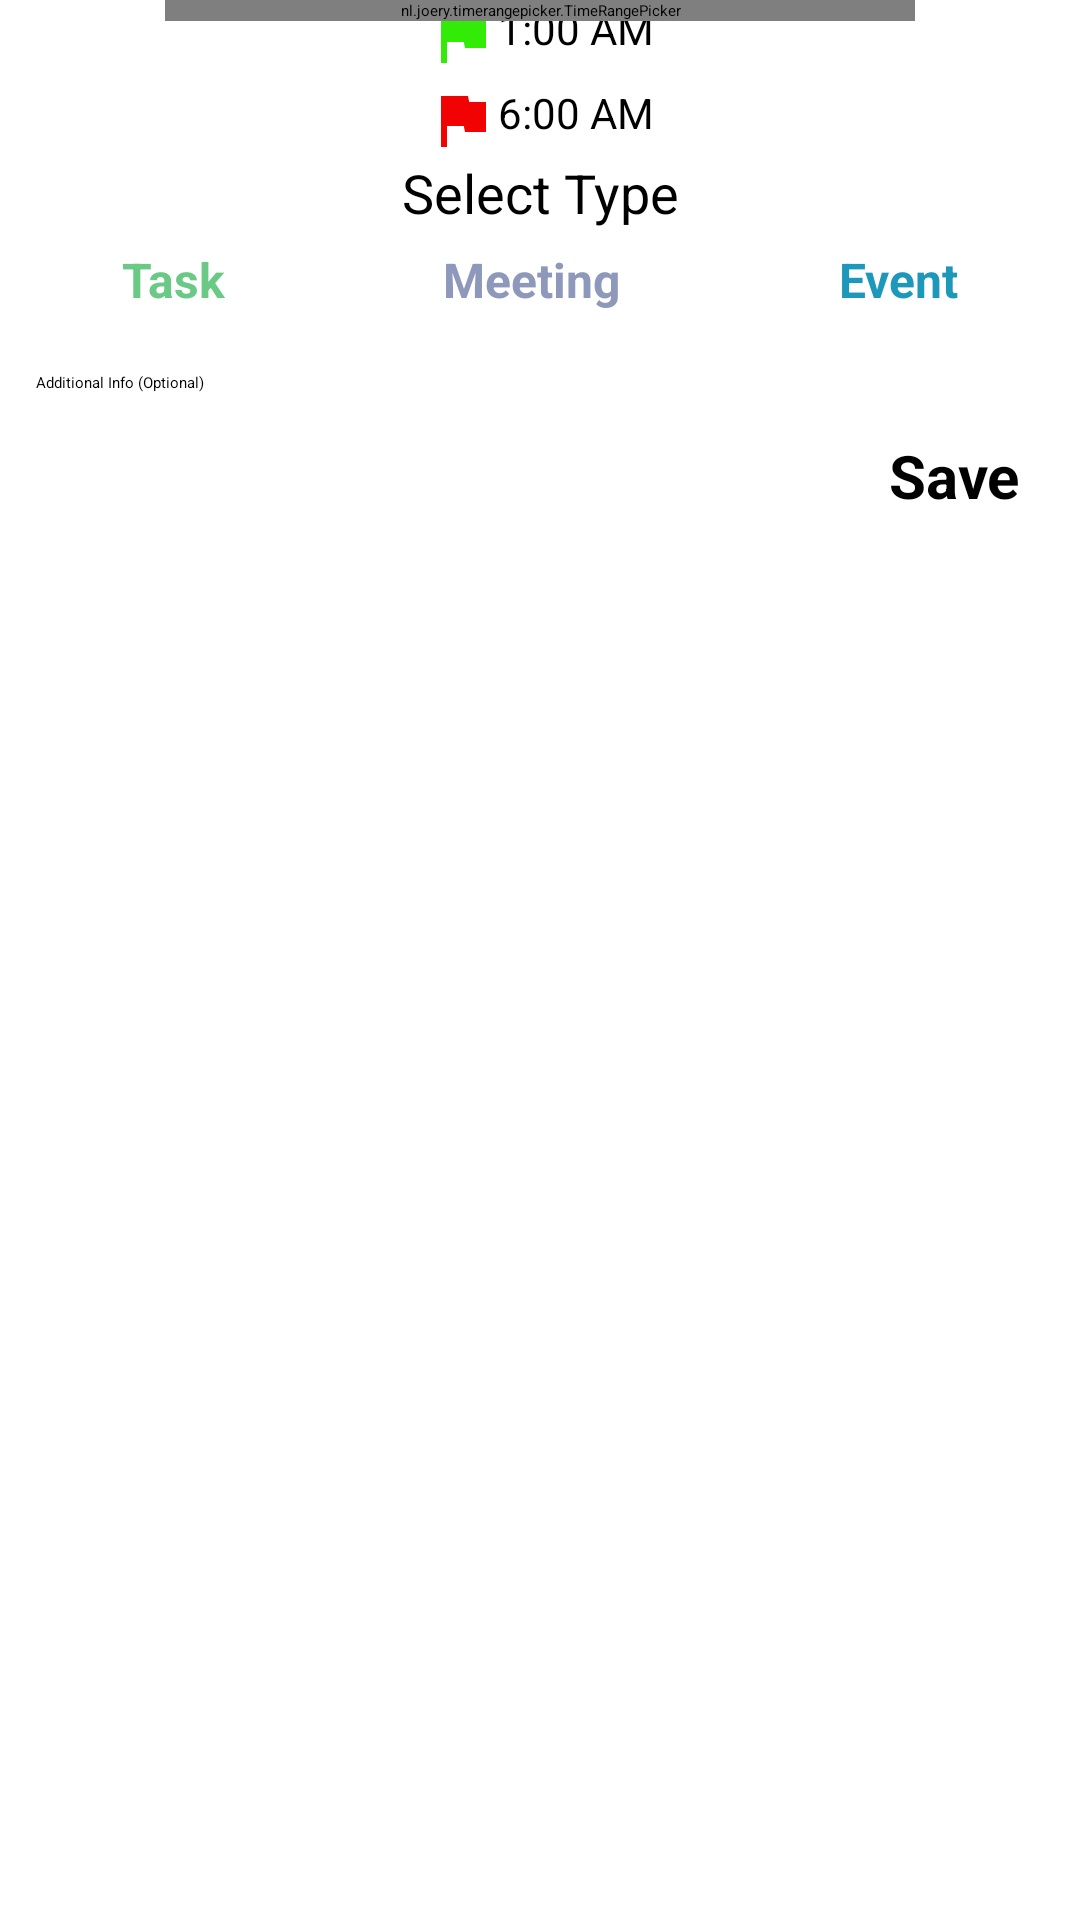

Here is an Android app screen rendered from its layout file. Give the layout XML and the strings, colors and styles it references.
<!-- AndroidManifest.xml: application theme Theme.TODOAPP -->
<!-- res/layout/fragment_schedule_bottom_sheet.xml -->
<?xml version="1.0" encoding="utf-8"?>
<FrameLayout xmlns:android="http://schemas.android.com/apk/res/android"
    xmlns:tools="http://schemas.android.com/tools"
    android:layout_width="match_parent"
    android:layout_height="match_parent"
    xmlns:app="http://schemas.android.com/apk/res-auto"
    tools:context=".DialogFragments.scheduleBottomSheet">
<androidx.constraintlayout.widget.ConstraintLayout
    android:layout_width="match_parent"
    android:layout_height="match_parent">

    <LinearLayout
        android:layout_width="wrap_content"
        android:layout_height="wrap_content"
        android:orientation="vertical"
        app:layout_constraintBottom_toTopOf="@+id/scheduleType"
        app:layout_constraintEnd_toEndOf="@+id/picker"
        app:layout_constraintStart_toStartOf="@+id/picker"
        app:layout_constraintTop_toTopOf="@+id/picker">

        <TextView
            android:id="@+id/showStartTime"
            android:layout_width="wrap_content"
            android:layout_height="wrap_content"
            android:drawableLeft="@drawable/start"
            android:text="1:00 AM"
            android:layout_marginBottom="2dp"
            android:textSize="14sp"
            app:layout_constraintBottom_toBottomOf="@+id/picker"
            app:layout_constraintEnd_toEndOf="@+id/picker"
            app:layout_constraintStart_toStartOf="@+id/picker"
            app:layout_constraintTop_toTopOf="@+id/picker" />

        <TextView
            android:id="@+id/showEndTime"
            android:layout_width="wrap_content"
            android:layout_height="wrap_content"
            android:drawableLeft="@drawable/ic_baseline_flag_24"
            android:text="6:00 AM"
            android:layout_marginTop="2dp"
            android:textSize="14sp"
            app:layout_constraintBottom_toTopOf="@+id/scheduleType"
            app:layout_constraintEnd_toEndOf="@+id/picker"
            app:layout_constraintStart_toStartOf="@+id/picker"
            app:layout_constraintTop_toBottomOf="@+id/showStartTime" />


    </LinearLayout>

    <nl.joery.timerangepicker.TimeRangePicker
        android:id="@+id/picker"
        android:layout_width="250dp"
        android:layout_height="wrap_content"
        app:trp_stepTimeMinutes="15"
        app:trp_thumbColor="@color/white"
        app:trp_clockFace="SAMSUNG"
        app:trp_sliderRangeGradientStart="#228B22"
        app:trp_sliderRangeGradientEnd="#B22222"
        app:trp_clockLabelSize="14sp"
        app:trp_thumbIconStart="@drawable/start"
        app:trp_thumbIconEnd="@drawable/ic_baseline_flag_24"
        app:layout_constraintEnd_toEndOf="parent"
        app:layout_constraintStart_toStartOf="parent"
        app:layout_constraintTop_toTopOf="parent"
        app:trp_endTime="6:00"
        app:trp_startTime="1:00" />

    <TextView
        android:id="@+id/scheduleType"
        android:layout_width="match_parent"
        android:layout_height="wrap_content"
        android:layout_marginTop="6dp"
        android:gravity="center"
        android:text="Select Type"
        android:textSize="18sp"
        app:layout_constraintBottom_toTopOf="@+id/linearLayout"
        app:layout_constraintEnd_toEndOf="parent"
        app:layout_constraintStart_toStartOf="parent"
        app:layout_constraintTop_toBottomOf="@+id/picker" />
    <LinearLayout
        android:id="@+id/linearLayout"
        android:layout_width="0dp"
        android:layout_height="wrap_content"
        android:orientation="horizontal"
        app:layout_constraintEnd_toEndOf="parent"
        app:layout_constraintStart_toStartOf="parent"
        app:layout_constraintTop_toBottomOf="@+id/scheduleType">

        <TextView
            android:id="@+id/takeScheduleTask"
            android:layout_width="wrap_content"
            android:layout_height="wrap_content"
            android:layout_marginStart="8dp"
            android:layout_marginEnd="4dp"
            android:layout_weight="1"
            android:gravity="center"
            android:padding="6dp"
            android:text="Task"
            android:textStyle="bold"
            android:textColor="@color/task"
            android:textSize="16sp"
            app:layout_constraintStart_toStartOf="parent"
            app:layout_constraintTop_toBottomOf="@+id/picker" />

        <TextView
            android:id="@+id/takeScheduleMeeting"
            android:layout_width="wrap_content"
            android:layout_height="wrap_content"
            android:layout_marginStart="4dp"
            android:layout_marginEnd="4dp"
            android:layout_weight="1"
            android:gravity="center"
            android:padding="6dp"
            android:text="Meeting"
            android:textStyle="bold"
            android:textColor="@color/schedule"
            android:textSize="16sp"
            app:layout_constraintStart_toEndOf="@+id/textView"
            app:layout_constraintTop_toBottomOf="@+id/picker" />

        <TextView
            android:id="@+id/takeScheduleEvent"
            android:layout_width="wrap_content"
            android:layout_height="wrap_content"
            android:layout_marginStart="4dp"
            android:layout_marginEnd="8dp"
            android:layout_weight="1"
            android:gravity="center"
            android:padding="6dp"
            android:text="Event"
            android:textStyle="bold"
            android:textColor="@color/note"
            android:textSize="16sp"
            app:layout_constraintStart_toEndOf="@+id/textView2"
            app:layout_constraintTop_toBottomOf="@+id/picker" />

    </LinearLayout>

    <EditText
        android:id="@+id/takeScheduleInfo"
        android:layout_width="match_parent"
        android:layout_height="wrap_content"
        android:layout_marginTop="10dp"
        android:background="@null"
        android:hint="Additional Info (Optional)"
        android:padding="4dp"
        android:layout_marginStart="8dp"
        android:layout_marginEnd="8dp"
        app:layout_constraintEnd_toEndOf="parent"
        app:layout_constraintStart_toStartOf="parent"
        app:layout_constraintTop_toBottomOf="@+id/linearLayout" />

    <TextView
        android:id="@+id/saveSchedule"
        android:layout_width="wrap_content"
        android:layout_height="wrap_content"
        android:text="Save"
        android:textSize="20sp"
        android:textStyle="bold"
        android:layout_marginEnd="20dp"
        android:layout_marginTop="10dp"
        app:layout_constraintEnd_toEndOf="parent"
        app:layout_constraintTop_toBottomOf="@+id/takeScheduleInfo" />
</androidx.constraintlayout.widget.ConstraintLayout>




</FrameLayout>
<!-- resources referenced by this layout -->
<resources>
  <color name="note">#1D98BA</color>
  <color name="schedule">#8D98BA</color>
  <color name="task">#c4b6</color>
  <color name="white">#FFFFFFFF</color>
  <!-- drawable ic_baseline_flag_24 (drawable) -->
  <vector android:height="24dp" android:tint="#F10303"
      android:viewportHeight="24" android:viewportWidth="24"
      android:width="24dp" xmlns:android="http://schemas.android.com/apk/res/android">
      <path android:fillColor="@android:color/white" android:pathData="M14.4,6L14,4H5v17h2v-7h5.6l0.4,2h7V6z"/>
  </vector>
  <!-- drawable start (drawable) -->
  <vector android:height="24dp" android:tint="#32EC08"
      android:viewportHeight="24" android:viewportWidth="24"
      android:width="24dp" xmlns:android="http://schemas.android.com/apk/res/android">
      <path android:fillColor="@android:color/white" android:pathData="M14.4,6L14,4H5v17h2v-7h5.6l0.4,2h7V6z"/>
  </vector>
</resources>
